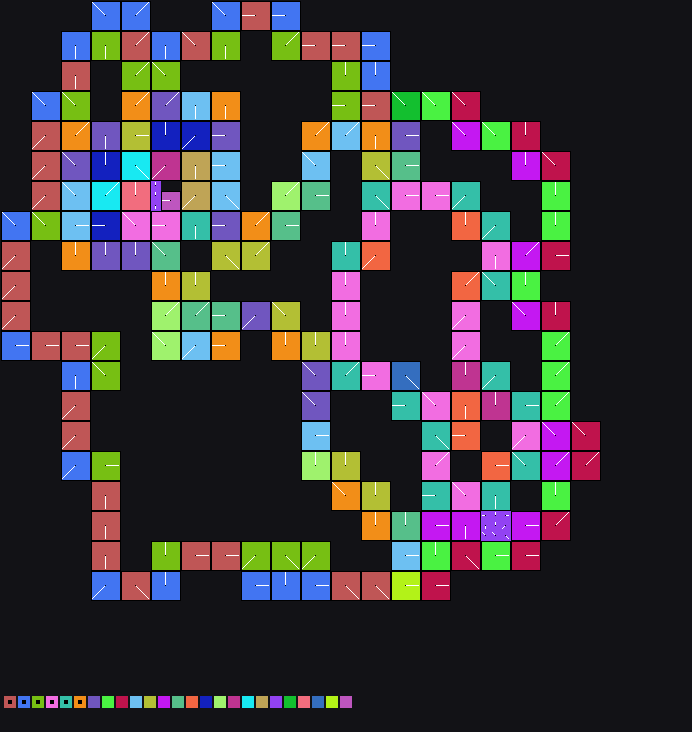

The data file committed next to this chart (first rows):
x	y	tile	tiledef	subx	suby	w48	b54	b55	w16	w18	w20	w22	q24	q32	q40	w50	path
0	0	0x0	0x0	0	0	0	0	0	0	0	0	0	0x0	0x0	0x0	0	
1	0	0x0	0x0	0	0	0	0	0	0	0	0	0	0x0	0x0	0x0	0	
2	0	0x0	0x0	0	0	0	0	0	0	0	0	0	0x0	0x0	0x0	0	
3	0	0x0	0x0	0	0	0	0	0	0	0	0	0	0x0	0x0	0x0	0	
4	0	0x0	0x0	0	0	0	0	0	0	0	0	0	0x0	0x0	0x0	0	
5	0	0x0	0x0	0	0	0	0	0	0	0	0	0	0x0	0x0	0x0	0	
6	0	0x0	0x0	0	0	0	0	0	0	0	0	0	0x0	0x0	0x0	0	
7	0	0x0	0x0	0	0	0	0	0	0	0	0	0	0x0	0x0	0x0	0	
8	0	0x0	0x0	0	0	0	0	0	0	0	0	0	0x0	0x0	0x0	0	
9	0	0x19	0x19	0	0	0	6	0	0	0	0	0	0x0	0x0	0x0	0	Metadata/Terrain/Mountain/DriedLake/Rock…
10	0	0x19	0x19	1	0	0	6	0	0	0	0	0	0x0	0x0	0x0	0	Metadata/Terrain/Mountain/DriedLake/Rock…
11	0	0x19	0x19	2	0	0	6	0	0	0	0	0	0x0	0x0	0x0	0	Metadata/Terrain/Mountain/DriedLake/Rock…
12	0	0x27	0x27	0	0	0	7	0	0	0	0	0	0x0	0x0	0x0	0	Metadata/Terrain/Mountain/DriedLake/Rock…
13	0	0x27	0x27	1	0	0	7	0	0	0	0	0	0x0	0x0	0x0	0	Metadata/Terrain/Mountain/DriedLake/Rock…
14	0	0x27	0x27	2	0	0	7	0	0	0	0	0	0x0	0x0	0x0	0	Metadata/Terrain/Mountain/DriedLake/Rock…
15	0	0x0	0x0	0	0	0	0	0	0	0	0	0	0x0	0x0	0x0	0	
16	0	0x0	0x0	0	0	0	0	0	0	0	0	0	0x0	0x0	0x0	0	
17	0	0x0	0x0	0	0	0	0	0	0	0	0	0	0x0	0x0	0x0	0	
18	0	0x0	0x0	0	0	0	0	0	0	0	0	0	0x0	0x0	0x0	0	
19	0	0x0	0x0	0	0	0	0	0	0	0	0	0	0x0	0x0	0x0	0	
20	0	0x0	0x0	0	0	0	0	0	0	0	0	0	0x0	0x0	0x0	0	
21	0	0x4b	0x4b	0	0	0	6	0	0	0	0	0	0x0	0x0	0x0	0	Metadata/Terrain/Mountain/DriedLake/Rock…
22	0	0x4b	0x4b	1	0	0	6	0	0	0	0	0	0x0	0x0	0x0	0	Metadata/Terrain/Mountain/DriedLake/Rock…
23	0	0x4b	0x4b	2	0	0	6	0	0	0	0	0	0x0	0x0	0x0	0	Metadata/Terrain/Mountain/DriedLake/Rock…
24	0	0x56	0x56	0	0	0	2	0	0	0	0	0	0x0	0x0	0x0	0	Metadata/Terrain/Mountain/DriedLake/Rock…
25	0	0x56	0x56	1	0	0	2	0	0	0	0	0	0x0	0x0	0x0	0	Metadata/Terrain/Mountain/DriedLake/Rock…
26	0	0x56	0x56	2	0	0	2	0	0	0	0	0	0x0	0x0	0x0	0	Metadata/Terrain/Mountain/DriedLake/Rock…
27	0	0x5c	0x5c	0	0	0	2	0	0	0	0	0	0x0	0x0	0x0	0	Metadata/Terrain/Mountain/DriedLake/Rock…
28	0	0x5c	0x5c	1	0	0	2	0	0	0	0	0	0x0	0x0	0x0	0	Metadata/Terrain/Mountain/DriedLake/Rock…
29	0	0x5c	0x5c	2	0	0	2	0	0	0	0	0	0x0	0x0	0x0	0	Metadata/Terrain/Mountain/DriedLake/Rock…
30	0	0x0	0x0	0	0	0	0	0	0	0	0	0	0x0	0x0	0x0	0	
31	0	0x0	0x0	0	0	0	0	0	0	0	0	0	0x0	0x0	0x0	0	
32	0	0x0	0x0	0	0	0	0	0	0	0	0	0	0x0	0x0	0x0	0	
33	0	0x0	0x0	0	0	0	0	0	0	0	0	0	0x0	0x0	0x0	0	
34	0	0x0	0x0	0	0	0	0	0	0	0	0	0	0x0	0x0	0x0	0	
35	0	0x0	0x0	0	0	0	0	0	0	0	0	0	0x0	0x0	0x0	0	
36	0	0x0	0x0	0	0	0	0	0	0	0	0	0	0x0	0x0	0x0	0	
37	0	0x0	0x0	0	0	0	0	0	0	0	0	0	0x0	0x0	0x0	0	
38	0	0x0	0x0	0	0	0	0	0	0	0	0	0	0x0	0x0	0x0	0	
39	0	0x0	0x0	0	0	0	0	0	0	0	0	0	0x0	0x0	0x0	0	
40	0	0x0	0x0	0	0	0	0	0	0	0	0	0	0x0	0x0	0x0	0	
41	0	0x0	0x0	0	0	0	0	0	0	0	0	0	0x0	0x0	0x0	0	
42	0	0x0	0x0	0	0	0	0	0	0	0	0	0	0x0	0x0	0x0	0	
43	0	0x0	0x0	0	0	0	0	0	0	0	0	0	0x0	0x0	0x0	0	
44	0	0x0	0x0	0	0	0	0	0	0	0	0	0	0x0	0x0	0x0	0	
45	0	0x0	0x0	0	0	0	0	0	0	0	0	0	0x0	0x0	0x0	0	
46	0	0x0	0x0	0	0	0	0	0	0	0	0	0	0x0	0x0	0x0	0	
47	0	0x0	0x0	0	0	0	0	0	0	0	0	0	0x0	0x0	0x0	0	
48	0	0x0	0x0	0	0	0	0	0	0	0	0	0	0x0	0x0	0x0	0	
49	0	0x0	0x0	0	0	0	0	0	0	0	0	0	0x0	0x0	0x0	0	
50	0	0x0	0x0	0	0	0	0	0	0	0	0	0	0x0	0x0	0x0	0	
51	0	0x0	0x0	0	0	0	0	0	0	0	0	0	0x0	0x0	0x0	0	
52	0	0x0	0x0	0	0	0	0	0	0	0	0	0	0x0	0x0	0x0	0	
53	0	0x0	0x0	0	0	0	0	0	0	0	0	0	0x0	0x0	0x0	0	
54	0	0x0	0x0	0	0	0	0	0	0	0	0	0	0x0	0x0	0x0	0	
55	0	0x0	0x0	0	0	0	0	0	0	0	0	0	0x0	0x0	0x0	0	
56	0	0x0	0x0	0	0	0	0	0	0	0	0	0	0x0	0x0	0x0	0	
57	0	0x0	0x0	0	0	0	0	0	0	0	0	0	0x0	0x0	0x0	0	
58	0	0x0	0x0	0	0	0	0	0	0	0	0	0	0x0	0x0	0x0	0	
59	0	0x0	0x0	0	0	0	0	0	0	0	0	0	0x0	0x0	0x0	0	
... 4,701 more rows
